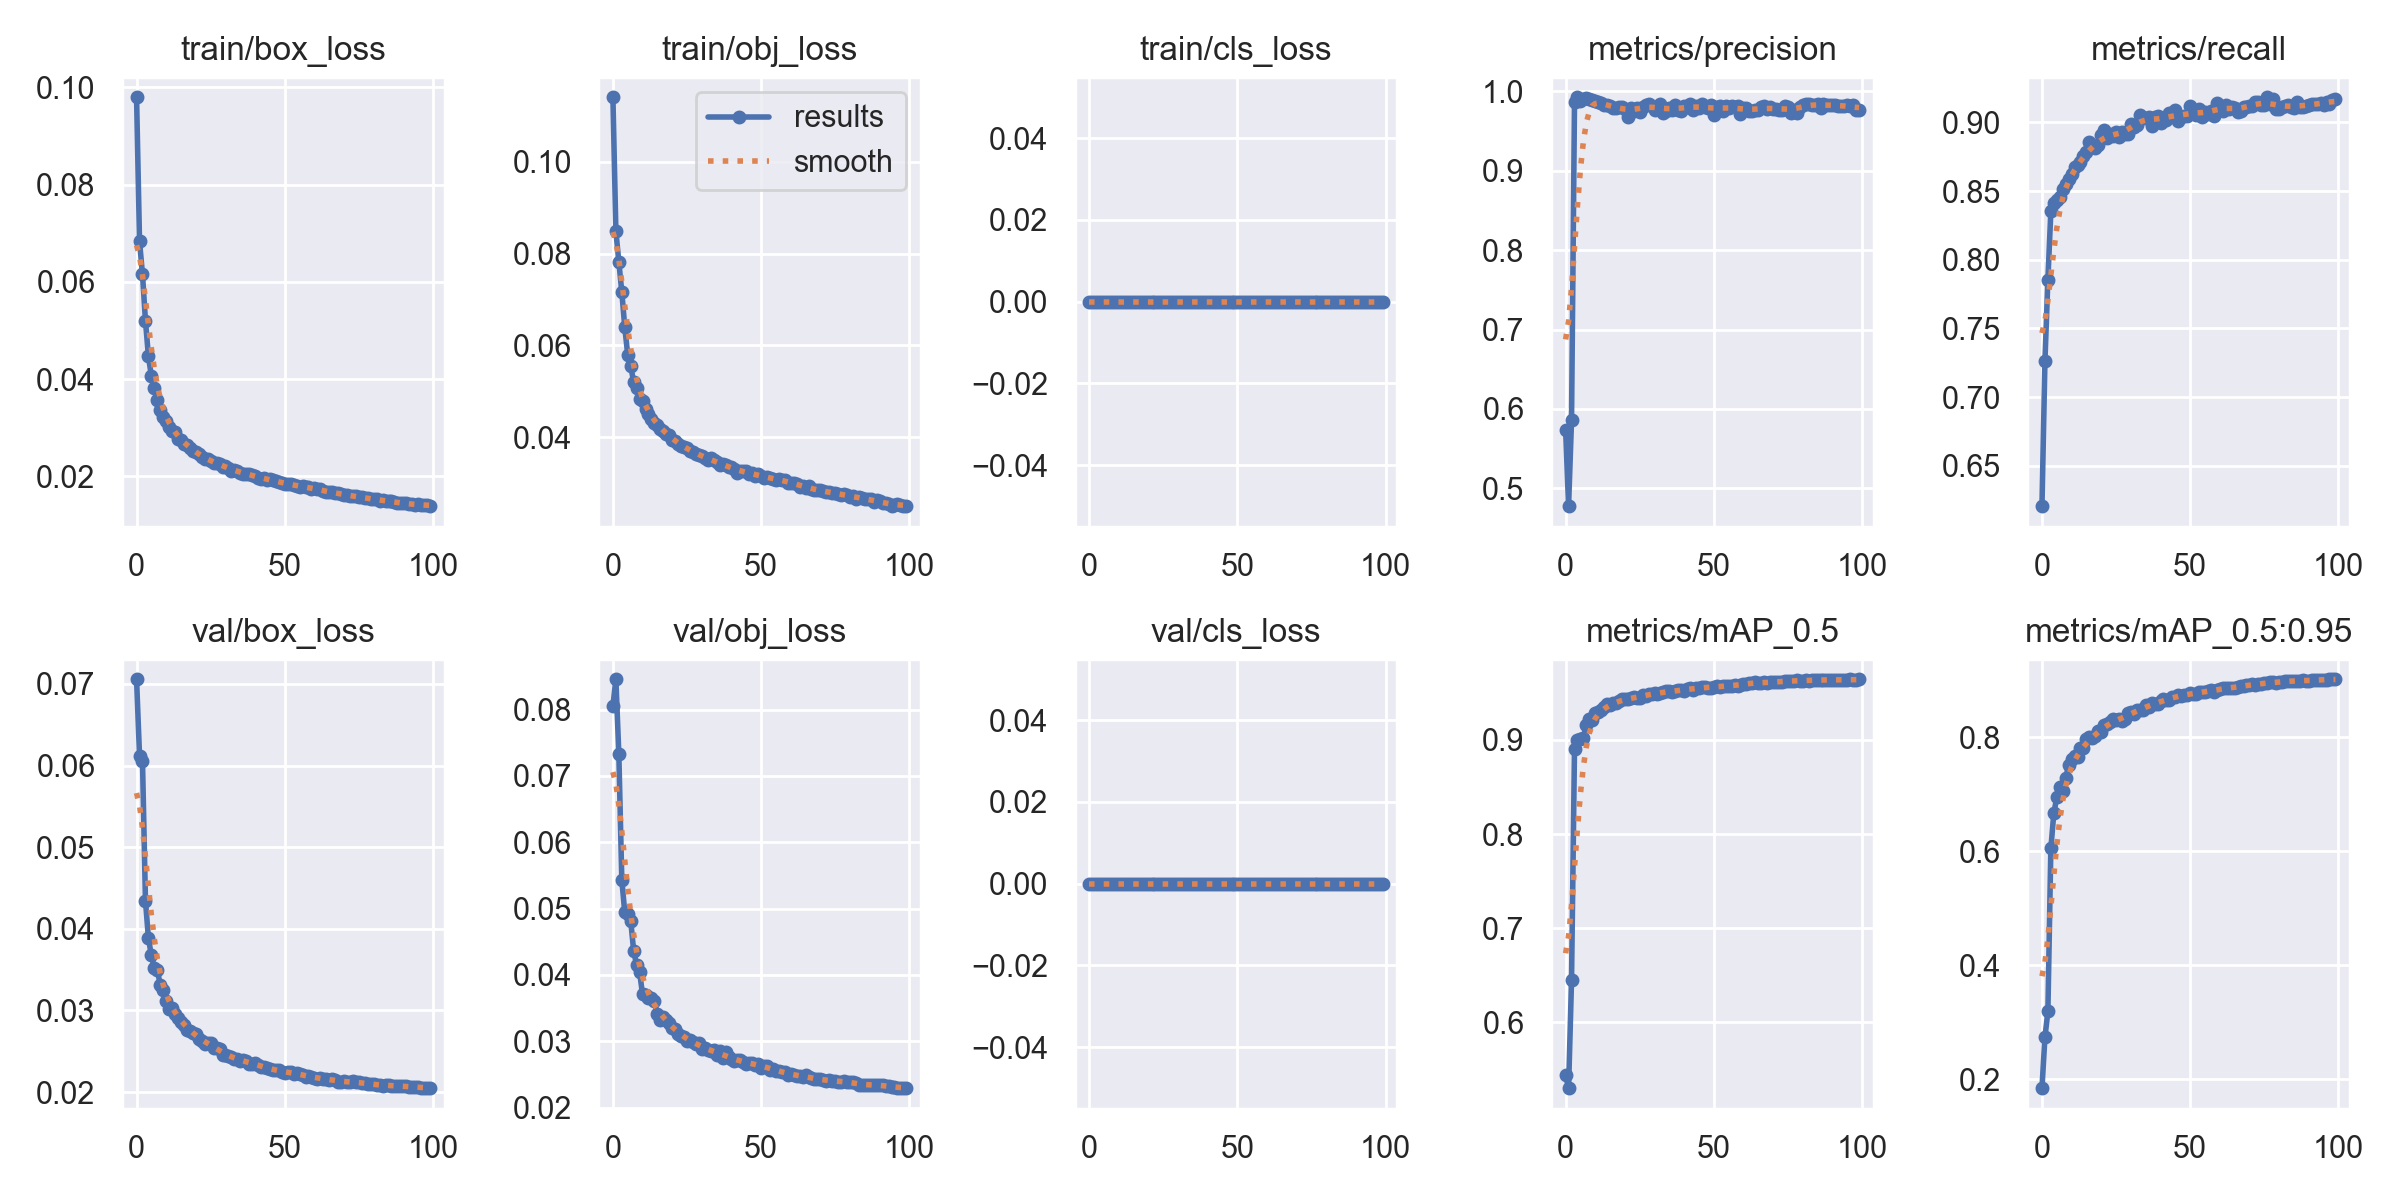

Source data for this figure (header and first rows):
epoch, train/box_loss, train/obj_loss, train/cls_loss, metrics/precision, metrics/recall, metrics/mAP_0.5, metrics/mAP_0.5:0.95, val/box_loss, val/obj_loss, val/cls_loss, x/lr0, x/lr1, x/lr2
0, 0.09798, 0.114, 0, 0.5741, 0.6205, 0.5437, 0.1847, 0.07057, 0.0805, 0, 0.07006, 0.003327, 0.003327
1, 0.06836, 0.08487, 0, 0.4776, 0.726, 0.5301, 0.2737, 0.06122, 0.08456, 0, 0.04, 0.0066, 0.0066
2, 0.06155, 0.07817, 0, 0.5866, 0.7855, 0.6453, 0.3193, 0.06053, 0.07329, 0, 0.00988, 0.009813, 0.009813
3, 0.05203, 0.07165, 0, 0.9865, 0.8353, 0.8908, 0.6048, 0.04347, 0.05434, 0, 0.00973, 0.00973, 0.00973
4, 0.04472, 0.06395, 0, 0.9923, 0.8411, 0.8995, 0.6665, 0.03884, 0.04941, 0, 0.00973, 0.00973, 0.00973
5, 0.04064, 0.05793, 0, 0.9882, 0.8435, 0.9005, 0.6944, 0.03673, 0.04915, 0, 0.00964, 0.00964, 0.00964
6, 0.03809, 0.05551, 0, 0.99, 0.846, 0.9021, 0.7124, 0.03522, 0.04819, 0, 0.00955, 0.00955, 0.00955
7, 0.03573, 0.05201, 0, 0.9917, 0.8513, 0.9163, 0.7049, 0.035, 0.04364, 0, 0.00946, 0.00946, 0.00946
8, 0.03374, 0.05072, 0, 0.9898, 0.855, 0.9223, 0.7278, 0.03308, 0.04148, 0, 0.00937, 0.00937, 0.00937
9, 0.03229, 0.04826, 0, 0.9889, 0.8586, 0.9209, 0.751, 0.0325, 0.04042, 0, 0.00928, 0.00928, 0.00928
10, 0.03141, 0.04778, 0, 0.9881, 0.8628, 0.9287, 0.7609, 0.03111, 0.03705, 0, 0.00919, 0.00919, 0.00919
11, 0.03025, 0.04606, 0, 0.9862, 0.8672, 0.9293, 0.7664, 0.03022, 0.03691, 0, 0.0091, 0.0091, 0.0091
12, 0.02928, 0.04501, 0, 0.9856, 0.869, 0.9313, 0.7652, 0.03025, 0.03658, 0, 0.00901, 0.00901, 0.00901
13, 0.02906, 0.04397, 0, 0.9826, 0.871, 0.9344, 0.7812, 0.0295, 0.03657, 0, 0.00892, 0.00892, 0.00892
14, 0.02767, 0.04299, 0, 0.9827, 0.8757, 0.9377, 0.7815, 0.02903, 0.0361, 0, 0.00883, 0.00883, 0.00883
15, 0.02749, 0.04275, 0, 0.9813, 0.8781, 0.9373, 0.7975, 0.0286, 0.03406, 0, 0.00874, 0.00874, 0.00874
16, 0.02672, 0.04188, 0, 0.9783, 0.8858, 0.9395, 0.8, 0.0282, 0.03316, 0, 0.00865, 0.00865, 0.00865
17, 0.02641, 0.04133, 0, 0.9794, 0.8825, 0.9395, 0.799, 0.0276, 0.03364, 0, 0.00856, 0.00856, 0.00856
18, 0.02574, 0.04076, 0, 0.9798, 0.8812, 0.9414, 0.8024, 0.02743, 0.03325, 0, 0.00847, 0.00847, 0.00847
19, 0.02523, 0.04038, 0, 0.9803, 0.8835, 0.9434, 0.81, 0.02724, 0.03269, 0, 0.00838, 0.00838, 0.00838
20, 0.02509, 0.03931, 0, 0.9776, 0.8906, 0.9435, 0.8086, 0.02709, 0.03196, 0, 0.00829, 0.00829, 0.00829
21, 0.02454, 0.03919, 0, 0.9681, 0.8943, 0.943, 0.8212, 0.02653, 0.03178, 0, 0.0082, 0.0082, 0.0082
22, 0.02403, 0.03853, 0, 0.9786, 0.889, 0.9448, 0.8233, 0.02626, 0.03115, 0, 0.00811, 0.00811, 0.00811
23, 0.02361, 0.03808, 0, 0.9753, 0.8915, 0.9453, 0.8263, 0.02593, 0.03076, 0, 0.00802, 0.00802, 0.00802
24, 0.02354, 0.03793, 0, 0.9795, 0.8902, 0.9446, 0.8313, 0.02595, 0.03062, 0, 0.00793, 0.00793, 0.00793
25, 0.0231, 0.03755, 0, 0.9741, 0.893, 0.9444, 0.8295, 0.02605, 0.02997, 0, 0.00784, 0.00784, 0.00784
26, 0.0228, 0.03695, 0, 0.9807, 0.8891, 0.9474, 0.831, 0.02538, 0.03014, 0, 0.00775, 0.00775, 0.00775
27, 0.02278, 0.03684, 0, 0.9823, 0.8932, 0.9471, 0.8286, 0.02535, 0.02984, 0, 0.00766, 0.00766, 0.00766
28, 0.02253, 0.03643, 0, 0.9835, 0.8916, 0.9487, 0.8317, 0.02526, 0.02956, 0, 0.00757, 0.00757, 0.00757
29, 0.02204, 0.03615, 0, 0.9815, 0.8916, 0.9484, 0.8428, 0.02459, 0.02978, 0, 0.00748, 0.00748, 0.00748
30, 0.02207, 0.03598, 0, 0.9769, 0.8988, 0.9499, 0.8443, 0.02454, 0.0289, 0, 0.00739, 0.00739, 0.00739
31, 0.02172, 0.03557, 0, 0.9792, 0.897, 0.9492, 0.8404, 0.02441, 0.0289, 0, 0.0073, 0.0073, 0.0073
32, 0.02117, 0.03499, 0, 0.9845, 0.8982, 0.9502, 0.8478, 0.02432, 0.02865, 0, 0.00721, 0.00721, 0.00721
33, 0.02136, 0.03556, 0, 0.9724, 0.9057, 0.9506, 0.8474, 0.024, 0.02856, 0, 0.00712, 0.00712, 0.00712
34, 0.02112, 0.03494, 0, 0.9749, 0.9032, 0.9515, 0.8475, 0.02401, 0.02872, 0, 0.00703, 0.00703, 0.00703
35, 0.02078, 0.03455, 0, 0.9791, 0.9033, 0.9517, 0.8562, 0.02382, 0.02796, 0, 0.00694, 0.00694, 0.00694
36, 0.02043, 0.03397, 0, 0.9765, 0.904, 0.9506, 0.853, 0.0239, 0.0285, 0, 0.00685, 0.00685, 0.00685
37, 0.02047, 0.03407, 0, 0.9832, 0.8975, 0.9521, 0.8603, 0.0238, 0.02753, 0, 0.00676, 0.00676, 0.00676
38, 0.02052, 0.03399, 0, 0.9757, 0.904, 0.9525, 0.8576, 0.02346, 0.02834, 0, 0.00667, 0.00667, 0.00667
39, 0.0203, 0.03357, 0, 0.9752, 0.9044, 0.9533, 0.8588, 0.02346, 0.02766, 0, 0.00658, 0.00658, 0.00658
40, 0.02015, 0.03342, 0, 0.9811, 0.8995, 0.9525, 0.8626, 0.02358, 0.02731, 0, 0.00649, 0.00649, 0.00649
41, 0.01972, 0.03307, 0, 0.9796, 0.9033, 0.9538, 0.866, 0.02326, 0.02704, 0, 0.0064, 0.0064, 0.0064
42, 0.01948, 0.0323, 0, 0.9841, 0.9017, 0.955, 0.8646, 0.02312, 0.02711, 0, 0.00631, 0.00631, 0.00631
43, 0.01964, 0.03256, 0, 0.9766, 0.9067, 0.953, 0.866, 0.02307, 0.02711, 0, 0.00622, 0.00622, 0.00622
44, 0.01934, 0.03261, 0, 0.9815, 0.9056, 0.9549, 0.8695, 0.02298, 0.02687, 0, 0.00613, 0.00613, 0.00613
45, 0.01946, 0.03257, 0, 0.9782, 0.9092, 0.9552, 0.8706, 0.02281, 0.02663, 0, 0.00604, 0.00604, 0.00604
46, 0.01922, 0.03206, 0, 0.9833, 0.901, 0.9564, 0.8744, 0.02267, 0.02668, 0, 0.00595, 0.00595, 0.00595
47, 0.01902, 0.03219, 0, 0.9798, 0.9041, 0.9557, 0.873, 0.02271, 0.02679, 0, 0.00586, 0.00586, 0.00586
48, 0.0188, 0.03145, 0, 0.9792, 0.9047, 0.9556, 0.8742, 0.02264, 0.02648, 0, 0.00577, 0.00577, 0.00577
49, 0.01873, 0.03205, 0, 0.9829, 0.9051, 0.9548, 0.8734, 0.02251, 0.02661, 0, 0.00568, 0.00568, 0.00568
50, 0.0185, 0.03159, 0, 0.9703, 0.912, 0.9565, 0.8772, 0.02235, 0.026, 0, 0.00559, 0.00559, 0.00559
51, 0.01843, 0.03121, 0, 0.9797, 0.9067, 0.9568, 0.8754, 0.02244, 0.02626, 0, 0.0055, 0.0055, 0.0055
52, 0.01841, 0.03134, 0, 0.9808, 0.9052, 0.956, 0.8765, 0.02248, 0.02626, 0, 0.00541, 0.00541, 0.00541
53, 0.01831, 0.03104, 0, 0.9751, 0.9094, 0.9578, 0.8794, 0.02224, 0.02566, 0, 0.00532, 0.00532, 0.00532
54, 0.01808, 0.03101, 0, 0.9811, 0.9043, 0.957, 0.8798, 0.02227, 0.02584, 0, 0.00523, 0.00523, 0.00523
55, 0.01778, 0.03071, 0, 0.9791, 0.9075, 0.9577, 0.8788, 0.02225, 0.02554, 0, 0.00514, 0.00514, 0.00514
56, 0.01793, 0.03093, 0, 0.9809, 0.9063, 0.9573, 0.881, 0.02208, 0.0255, 0, 0.00505, 0.00505, 0.00505
57, 0.01786, 0.03059, 0, 0.9797, 0.9086, 0.9582, 0.882, 0.0219, 0.02539, 0, 0.00496, 0.00496, 0.00496
58, 0.01782, 0.0307, 0, 0.9815, 0.9051, 0.9571, 0.8784, 0.02202, 0.02538, 0, 0.00487, 0.00487, 0.00487
59, 0.01737, 0.03011, 0, 0.9714, 0.9144, 0.9585, 0.8823, 0.02182, 0.0249, 0, 0.00478, 0.00478, 0.00478
... 40 more rows
